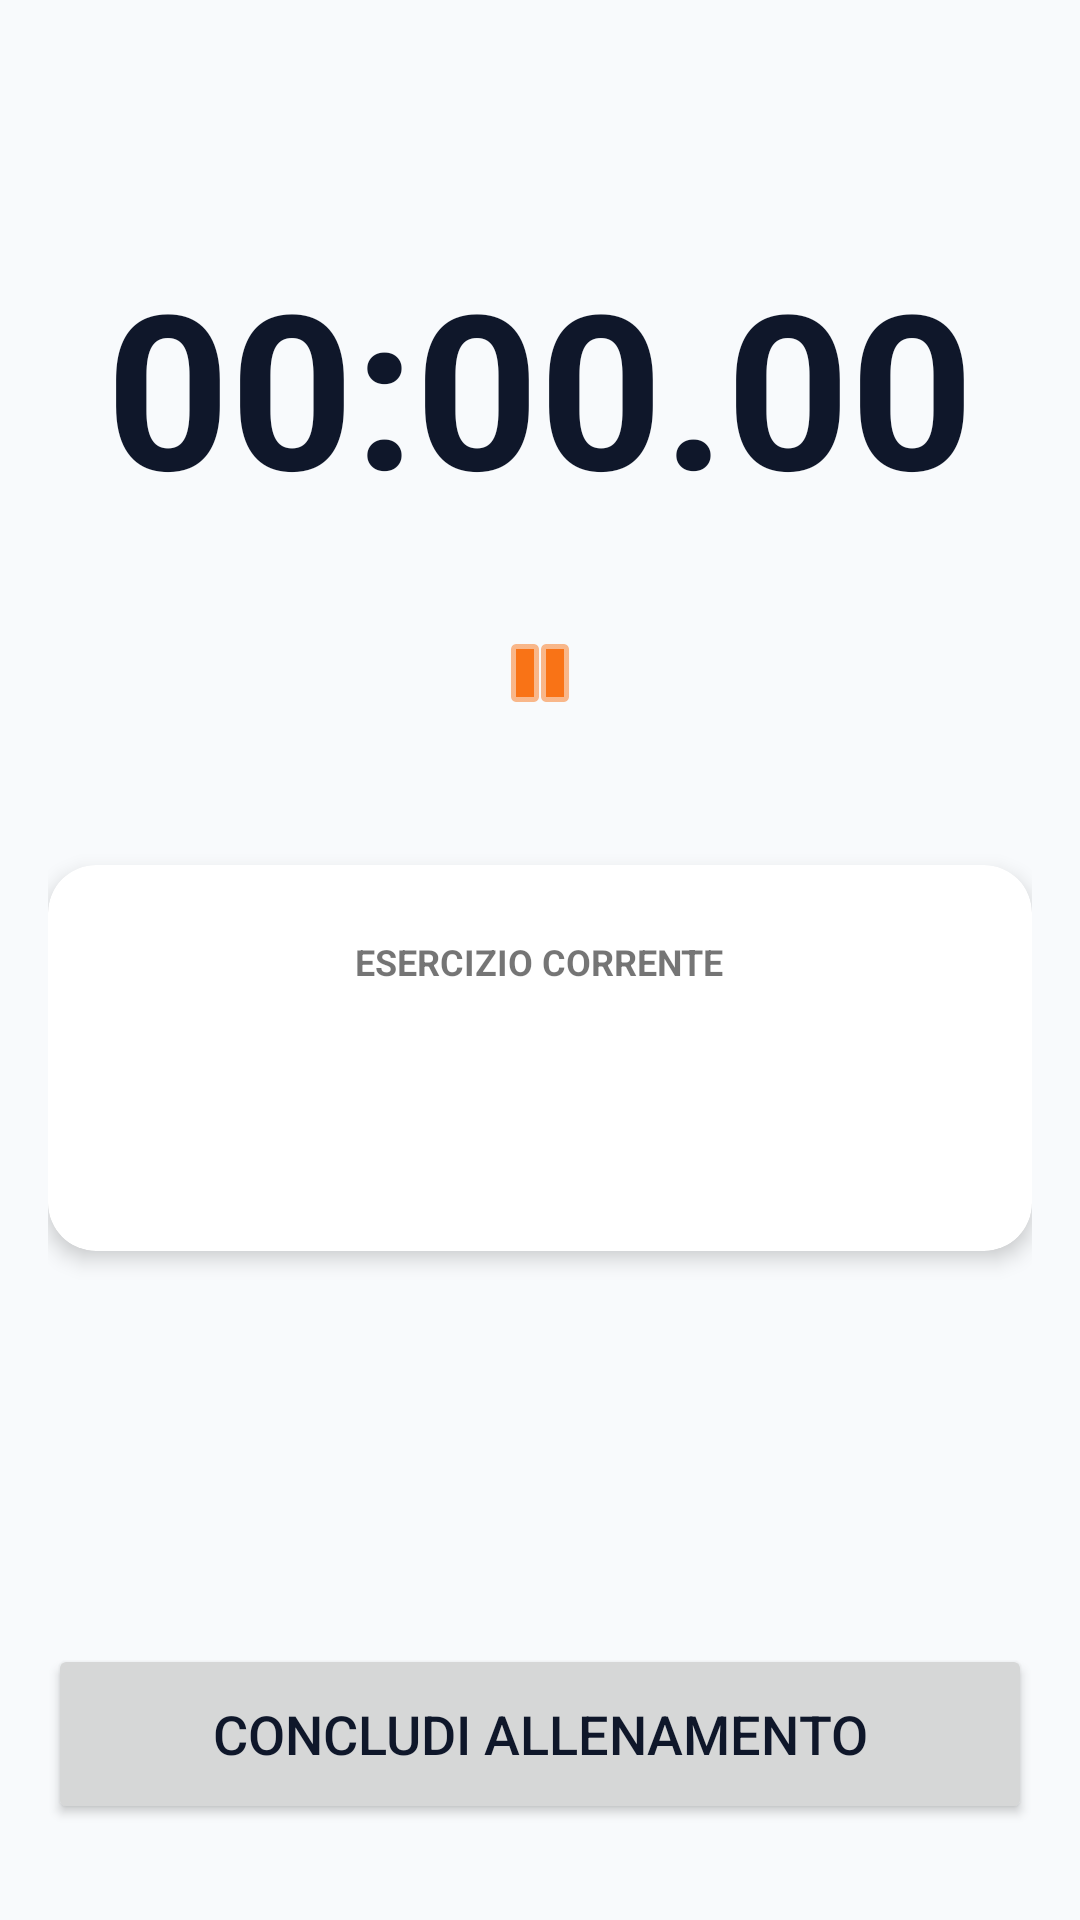

Here is an Android app screen rendered from its layout file. Give the layout XML and the strings, colors and styles it references.
<!-- AndroidManifest.xml: application theme Theme.TeamInSync -->
<!-- res/layout/fragment_training_tracking.xml -->
<?xml version="1.0" encoding="utf-8"?>
<androidx.core.widget.NestedScrollView
    xmlns:android="http://schemas.android.com/apk/res/android"
    xmlns:app="http://schemas.android.com/apk/res-auto"
    xmlns:tools="http://schemas.android.com/tools"
    android:layout_width="match_parent"
    android:layout_height="match_parent"
    android:fillViewport="true"
    android:background="?android:attr/windowBackground"
    android:clickable="true"
    android:focusable="true">
    <androidx.constraintlayout.widget.ConstraintLayout
        android:layout_width="match_parent"
        android:layout_height="wrap_content"
        android:padding="16dp"
        android:background="?android:attr/windowBackground"
        android:clickable="true"
        android:focusable="true">

        <TextView
            android:id="@+id/trackingTrainingTitleTV"
            android:layout_width="0dp"
            android:layout_height="wrap_content"
            android:textAlignment="center"
            android:textSize="24sp"
            android:textStyle="bold"
            app:layout_constraintEnd_toEndOf="parent"
            app:layout_constraintStart_toStartOf="parent"
            app:layout_constraintTop_toTopOf="parent"
            tools:text="@string/tracking_frag_title" />

        <TextView
            android:id="@+id/workoutProgressTV"
            android:layout_width="wrap_content"
            android:layout_height="wrap_content"
            android:layout_marginTop="32dp"
            android:text="@string/tracking_frag_time_placeholder"
            android:textSize="72sp"
            android:textStyle="bold"
            android:textColor="?android:attr/textColorPrimary"
            app:layout_constraintEnd_toEndOf="parent"
            app:layout_constraintStart_toStartOf="parent"
            app:layout_constraintTop_toBottomOf="@+id/trackingTrainingTitleTV" />

        <ImageButton
            android:id="@+id/stopResumeTrainingBtn"
            android:layout_width="64dp"
            android:layout_height="64dp"
            android:layout_marginTop="16dp"
            android:background="?attr/selectableItemBackgroundBorderless"
            android:src="@android:drawable/ic_media_pause"
            app:tint="?attr/colorSecondary"
            app:layout_constraintEnd_toEndOf="parent"
            app:layout_constraintStart_toStartOf="parent"
            app:layout_constraintTop_toBottomOf="@+id/workoutProgressTV" />

        <com.google.android.material.card.MaterialCardView
            android:id="@+id/currentExerciseCard"
            android:layout_width="match_parent"
            android:layout_height="wrap_content"
            android:layout_marginTop="32dp"
            app:cardCornerRadius="16dp"
            app:cardElevation="4dp"
            app:layout_constraintTop_toBottomOf="@+id/stopResumeTrainingBtn">

            <LinearLayout
                android:layout_width="match_parent"
                android:layout_height="wrap_content"
                android:orientation="vertical"
                android:padding="24dp"
                android:gravity="center">

                <TextView
                    android:layout_width="wrap_content"
                    android:layout_height="wrap_content"
                    android:text="@string/tracking_frag_current_exercise"
                    android:textAllCaps="true"
                    android:textSize="12sp"
                    android:textStyle="bold" />

                <TextView
                    android:id="@+id/exerciseNameTV"
                    android:layout_width="wrap_content"
                    android:layout_height="wrap_content"
                    android:layout_marginTop="8dp"
                    android:textAlignment="center"
                    android:textSize="22sp"
                    android:textStyle="bold"
                    tools:text="@string/tracking_frag_name_placeholder" />

                <TextView
                    android:id="@+id/exerciseTargetTV"
                    android:layout_width="wrap_content"
                    android:layout_height="wrap_content"
                    android:layout_marginTop="8dp"
                    android:textSize="14sp"
                    tools:text="@string/tracking_frag_target_placeholder" />
            </LinearLayout>
        </com.google.android.material.card.MaterialCardView>

        <Button
            android:id="@+id/completeTrainingBtn"
            android:layout_width="match_parent"
            android:layout_height="60dp"
            android:layout_marginBottom="16dp"
            android:text="@string/tracking_frag_complete_training"
            android:textSize="18sp"
            app:layout_constraintTop_toBottomOf="@+id/currentExerciseCard"
            app:layout_constraintBottom_toBottomOf="parent"
            app:layout_constraintVertical_bias="1.0"/>


    </androidx.constraintlayout.widget.ConstraintLayout>
</androidx.core.widget.NestedScrollView>
<!-- resources referenced by this layout -->
<resources>
  <string name="tracking_frag_complete_training">Concludi allenamento</string>
  <string name="tracking_frag_current_exercise">Esercizio corrente</string>
  <string name="tracking_frag_name_placeholder">Nome esercizio</string>
  <string name="tracking_frag_target_placeholder">Obiettivo da raggiungere</string>
  <string name="tracking_frag_time_placeholder" translatable="false">00:00.00</string>
  <string name="tracking_frag_title">Tracking Allenamento</string>
  <style name="Theme.TeamInSync" parent="Theme.MaterialComponents.DayNight.NoActionBar">
          <item name="colorPrimary">@color/primary_blue</item>
          <item name="colorPrimaryVariant">@color/primary_blue_dark</item>
          <item name="colorOnPrimary">@color/surface_light</item>
          <item name="colorSecondary">@color/secondary_orange</item>
          <item name="colorSecondaryVariant">@color/secondary_orange_dark</item>
          <item name="colorOnSecondary">@color/surface_light</item>
          <item name="colorSurface">@color/surface_light</item>
          <item name="colorOnSurface">@color/text_primary_light</item>
          <item name="colorError">@color/error_red</item>
          <item name="android:textColorPrimary">@color/text_primary_light</item>
          <item name="android:textColorSecondary">@color/text_secondary_light</item>
          <item name="android:windowBackground">@color/bg_light</item>
          <item name="android:statusBarColor">?attr/colorPrimaryVariant</item>
      </style>
  <color name="primary_blue">#1E3A8A</color>
  <color name="primary_blue_dark">#172554</color>
  <color name="surface_light">#FFFFFF</color>
  <color name="secondary_orange">#F97316</color>
  <color name="secondary_orange_dark">#EA580C</color>
  <color name="text_primary_light">#0F172A</color>
  <color name="error_red">#EF4444</color>
  <color name="text_secondary_light">#475569</color>
  <color name="bg_light">#F8FAFC</color>
</resources>
